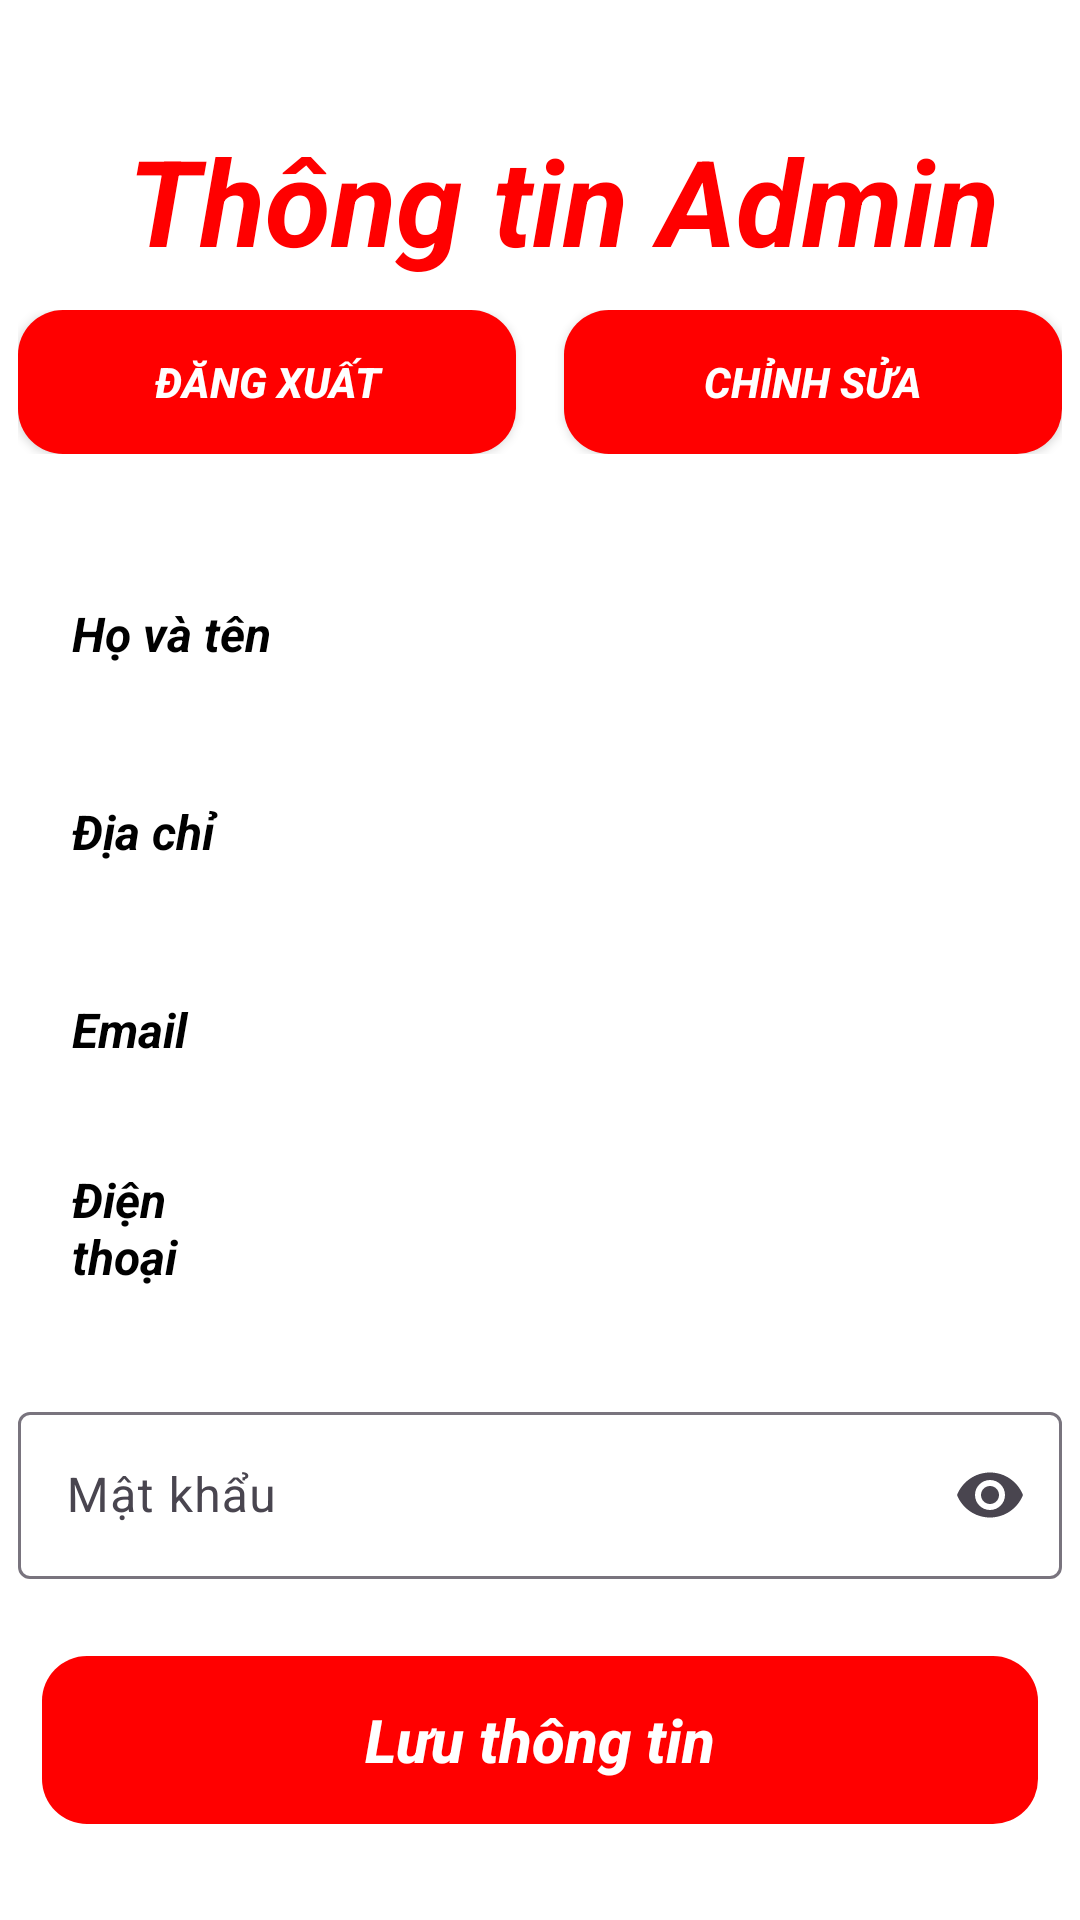

Write the Android layout XML for this screen, with the resource values it uses.
<!-- AndroidManifest.xml: application theme Theme.UngDungDatDoAnOnlineNHVietKitchenSG -->
<!-- res/layout/activity_trang_thong_tin_admin.xml -->
<?xml version="1.0" encoding="utf-8"?>
<FrameLayout xmlns:android="http://schemas.android.com/apk/res/android"
    xmlns:tools="http://schemas.android.com/tools"
    android:layout_width="match_parent"
    android:layout_height="match_parent"
    xmlns:app="http://schemas.android.com/apk/res-auto"
    android:orientation="vertical"
    android:paddingStart="6dp"
    android:background="@color/white"
    android:paddingEnd="6dp"
    tools:context=".Admin.TrangThongTinAdminActivity">

    <LinearLayout
        android:layout_width="match_parent"
        android:layout_height="wrap_content"
        android:orientation="vertical">

        <ImageButton
            android:id="@+id/backButton"
            android:layout_width="24dp"
            android:layout_height="24dp"
            android:layout_marginStart="8dp"
            android:layout_marginTop="16dp"
            android:background="@android:color/transparent"
            android:scaleType="centerCrop"
            android:src="@drawable/baseline_keyboard_double_arrow_left_24"
            app:layout_constraintStart_toStartOf="parent"
            app:layout_constraintTop_toTopOf="parent" />

        <TextView

            android:layout_width="wrap_content"
            android:layout_height="wrap_content"
            android:layout_gravity="center_horizontal"
            android:layout_marginLeft="8dp"
            android:layout_weight="1"
            android:text="Thông tin Admin"
            android:textColor="@color/textColor"
            android:textSize="40sp"
            android:textStyle="bold|italic" />

        <LinearLayout
            android:layout_width="match_parent"
            android:layout_height="wrap_content"
            android:orientation="horizontal"
            android:gravity="center"
            android:layout_marginTop="10dp">

            <androidx.appcompat.widget.AppCompatButton
                android:id="@+id/btnDangXuat"
                android:layout_width="0dp"
                android:layout_height="wrap_content"
                android:layout_marginEnd="8dp"
                android:layout_weight="1"
                android:background="@drawable/maubutton"
                android:text="Đăng xuất"
                android:textColor="@color/white"
                android:textSize="14sp"
                android:textStyle="bold|italic" />

            <androidx.appcompat.widget.AppCompatButton
                android:id="@+id/btnChinhSua"
                android:layout_width="0dp"
                android:layout_height="wrap_content"
                android:layout_marginStart="8dp"
                android:layout_weight="1"
                android:background="@drawable/maubutton"
                android:text="Chỉnh sửa"
                android:textColor="@color/white"
                android:textSize="14sp"
                android:textStyle="bold|italic" />
        </LinearLayout>


        <LinearLayout
            android:layout_width="match_parent"
            android:layout_height="56dp"
            android:layout_marginLeft="10dp"
            android:layout_marginTop="32dp"
            android:layout_marginRight="10dp"
            android:background="@drawable/profileedittextshape"
            android:elevation="2dp"
            android:gravity="center_vertical"
            android:orientation="horizontal">

            <TextView

                android:layout_width="30dp"
                android:layout_height="wrap_content"
                android:layout_marginLeft="8dp"
                android:layout_weight="1"
                android:text="Họ và tên"
                android:textColor="@color/black"
                android:textSize="16sp"
                android:textStyle="bold|italic" />

            <EditText

                android:id="@+id/edtName"
                android:layout_width="wrap_content"
                android:layout_height="wrap_content"
                android:layout_weight="1"
                android:background="@android:color/transparent"
                android:ems="10"
                android:inputType="text|textMultiLine"
                android:textColor="@color/black"
                android:textStyle="italic" />
        </LinearLayout>

        <LinearLayout
            android:layout_width="match_parent"
            android:layout_height="56dp"
            android:layout_marginLeft="10dp"
            android:layout_marginTop="10dp"
            android:layout_marginRight="10dp"
            android:background="@drawable/profileedittextshape"
            android:elevation="2dp"
            android:gravity="center_vertical"
            android:orientation="horizontal">

            <TextView

                android:layout_width="30dp"
                android:layout_height="wrap_content"
                android:layout_marginLeft="8dp"
                android:layout_weight="1"
                android:text="Địa chỉ"
                android:textColor="@color/black"
                android:textSize="16sp"
                android:textStyle="bold|italic" />

            <EditText

                android:id="@+id/edtDiaChi"
                android:layout_width="wrap_content"
                android:layout_height="wrap_content"
                android:layout_marginTop="5dp"
                android:layout_marginBottom="5dp"
                android:layout_weight="1"
                android:background="@android:color/transparent"
                android:ems="10"
                android:inputType="textMultiLine"
                android:textColor="@color/black"
                android:textStyle="italic" />
        </LinearLayout>

        <LinearLayout
            android:layout_width="match_parent"
            android:layout_height="56dp"
            android:layout_marginLeft="10dp"
            android:layout_marginTop="10dp"
            android:layout_marginRight="10dp"
            android:background="@drawable/profileedittextshape"
            android:elevation="2dp"
            android:gravity="center_vertical"
            android:orientation="horizontal">

            <TextView

                android:layout_width="30dp"
                android:layout_height="wrap_content"
                android:layout_marginLeft="8dp"
                android:layout_weight="1"
                android:text="Email"
                android:textColor="@color/black"
                android:textSize="16sp"
                android:textStyle="bold|italic" />

            <EditText

                android:id="@+id/edtEmail"
                android:layout_width="wrap_content"
                android:layout_height="wrap_content"
                android:layout_weight="1"
                android:background="@android:color/transparent"
                android:ems="10"
                android:enabled="false"
                android:inputType="text|textEmailAddress|textMultiLine"
                android:textColor="@color/black"
                android:textStyle="italic" />
        </LinearLayout>

        <LinearLayout
            android:layout_width="match_parent"
            android:layout_height="56dp"
            android:layout_marginLeft="10dp"
            android:layout_marginTop="10dp"
            android:layout_marginRight="10dp"
            android:layout_marginBottom="10dp"
            android:background="@drawable/profileedittextshape"
            android:elevation="2dp"
            android:gravity="center_vertical"
            android:orientation="horizontal">

            <TextView

                android:layout_width="30dp"
                android:layout_height="wrap_content"
                android:layout_marginLeft="8dp"
                android:layout_weight="1"
                android:text="Điện thoại"
                android:textColor="@color/black"
                android:textSize="16sp"
                android:textStyle="bold|italic" />

            <EditText

                android:id="@+id/edtPhone"
                android:layout_width="wrap_content"
                android:layout_height="wrap_content"
                android:layout_weight="1"
                android:background="@android:color/transparent"
                android:ems="10"
                android:inputType="number"
                android:textColor="@color/black"
                android:textStyle="italic" />
        </LinearLayout>


        <com.google.android.material.textfield.TextInputLayout
            android:id="@+id/tilMatKhau"
            android:layout_width="match_parent"
            android:layout_height="wrap_content"
            android:layout_marginTop="18dp"
            android:hint="Mật khẩu"
            app:endIconMode="password_toggle">

            <com.google.android.material.textfield.TextInputEditText
                android:id="@+id/edtMatKhau"
                android:layout_width="match_parent"
                android:layout_height="wrap_content"
                android:drawablePadding="5dp"
                android:ems="10"
                android:inputType="textPassword" />
        </com.google.android.material.textfield.TextInputLayout>


    </LinearLayout>


    <androidx.appcompat.widget.AppCompatButton
        android:id="@+id/btnSave"
        android:layout_width="match_parent"
        android:layout_height="56dp"
        android:layout_gravity="bottom"
        android:layout_marginLeft="8dp"
        android:layout_marginRight="8dp"
        android:layout_marginBottom="32dp"
        android:background="@drawable/maubutton"
        android:elevation="5dp"
        android:text="Lưu thông tin"
        android:textAllCaps="false"
        android:textColor="@color/white"
        android:textSize="20sp"
        android:textStyle="bold|italic"
        android:enabled="false"/>


</FrameLayout>
<!-- resources referenced by this layout -->
<resources>
  <color name="black">#FF000000</color>
  <color name="textColor">#FF0000</color>
  <color name="white">#FFFFFFFF</color>
  <!-- drawable maubutton (drawable) -->
  <?xml version="1.0" encoding="utf-8"?>
  <shape xmlns:android="http://schemas.android.com/apk/res/android">
  <gradient android:angle="-45" android:startColor="#FF0000" android:endColor="#FF0000"/>
      <corners android:radius="15dp"/>
  </shape>
  <style name="Theme.UngDungDatDoAnOnlineNHVietKitchenSG" parent="Base.Theme.UngDungDatDoAnOnlineNHVietKitchenSG" />
  <style name="Base.Theme.UngDungDatDoAnOnlineNHVietKitchenSG" parent="Theme.Material3.DayNight.NoActionBar">
          
          
      </style>
</resources>
